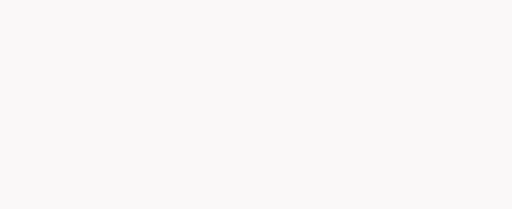
t = 0.00 s
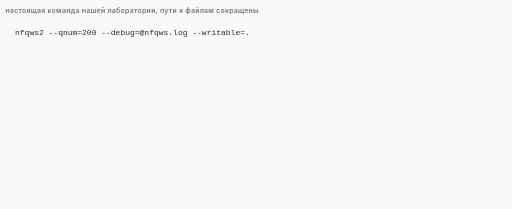
t = 1.73 s
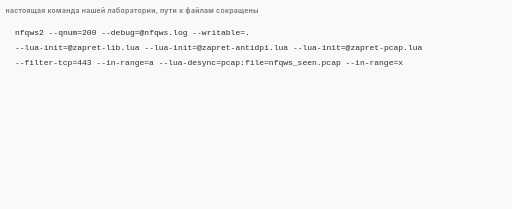
t = 3.34 s
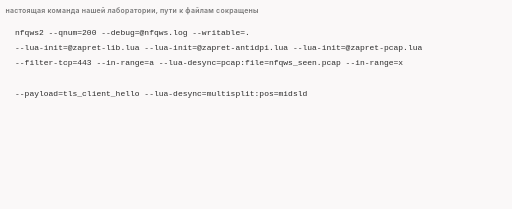
t = 4.89 s
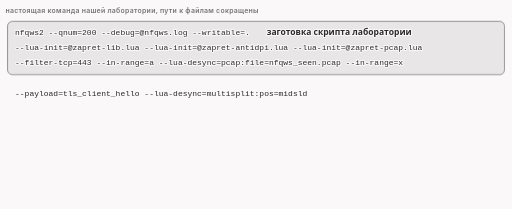
t = 6.65 s
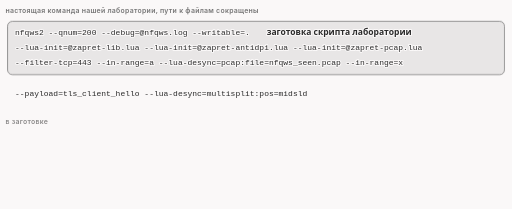
t = 7.20 s

The animated SVG that drew these frames (rendered in a browser with its animation timeline set to each time). Animation: 18 CSS @keyframes rules; frames cover the first 7.20 s, repeats indefinitely.

<svg xmlns="http://www.w3.org/2000/svg" class="v03-s01-command" viewBox="0 0 960 392" width="960" height="392" role="img" aria-labelledby="v03-s01-command-t v03-s01-command-d">
<title id="v03-s01-command-t">Команда лаборатории: заготовка и конец</title>
<desc id="v03-s01-command-d">Настоящая команда запуска программы в нашей лаборатории (пути к файлам сокращены) разделена на две части: заготовка скрипта лаборатории (служебные опции, условие «tcp, порт 443», запись всех пакетов в файл и две настройки диапазонов) стоит спереди в каждом опыте, а в конец скрипт дописывает опции самого опыта: фильтр на клиентское приветствие и вызов multisplit; в других опытах заготовка та же, конец другой.</desc>
<style>.v03-s01-command{--fg:var(--dark,#2b2b2b);--fg2:var(--darkgray,#4e4e4e);--mute:var(--gray,#767676);--line:var(--lightgray,#d4d4d4);--acc:var(--secondary,#1f7fb5);--tint:var(--highlight,rgba(178,225,255,.28));--bg:var(--light,#faf8f8);--rej:#c4372b;--rejt:rgba(196,55,43,.10);--ok:#237a4b;--okt:rgba(35,122,75,.11);--amb:#a8610a;--ambt:rgba(168,97,10,.13);--gt:rgba(110,110,110,.12)}
@media (prefers-color-scheme:dark){.v03-s01-command{--fg:var(--dark,#ebebec);--fg2:var(--darkgray,#d4d4d4);--mute:var(--gray,#9a9a9a);--line:var(--lightgray,#4a474a);--acc:var(--secondary,#b2e1ff);--tint:var(--highlight,rgba(178,225,255,.14));--bg:var(--light,#161618);--rej:#ff8f80;--rejt:rgba(255,143,128,.14);--ok:#7fd9a1;--okt:rgba(127,217,161,.13);--amb:#f0b866;--ambt:rgba(240,184,102,.14);--gt:rgba(200,200,200,.10)}}
.v03-s01-command .v03-s01-command-bg{fill:var(--bg)}
.v03-s01-command text{font-family:var(--bodyFont,'Source Sans 3'),system-ui,-apple-system,'Segoe UI',Roboto,sans-serif;font-size:16px;fill:var(--fg2);paint-order:stroke;stroke:var(--bg);stroke-width:4px;stroke-linejoin:round}
.v03-s01-command .v03-s01-command-tk{font-weight:600;fill:var(--fg)}
.v03-s01-command .v03-s01-command-sm{font-size:14.5px}
.v03-s01-command .v03-s01-command-m,.v03-s01-command .v03-s01-command-mk,.v03-s01-command .v03-s01-command-mc,.v03-s01-command .v03-s01-command-mck,.v03-s01-command .v03-s01-command-mz,.v03-s01-command .v03-s01-command-mzk{font-family:var(--codeFont,'JetBrains Mono'),ui-monospace,'Cascadia Code',Consolas,monospace;font-size:14.5px}
.v03-s01-command .v03-s01-command-mk,.v03-s01-command .v03-s01-command-mck,.v03-s01-command .v03-s01-command-mzk{font-weight:600;fill:var(--fg)}
.v03-s01-command .v03-s01-command-mc,.v03-s01-command .v03-s01-command-mck{font-size:15px}
.v03-s01-command .v03-s01-command-mz,.v03-s01-command .v03-s01-command-mzk{font-size:13px}
.v03-s01-command .v03-s01-command-cap{font-family:var(--headerFont,Inter),system-ui,-apple-system,'Segoe UI',Roboto,sans-serif;font-size:13px;font-weight:600;letter-spacing:.04em;fill:var(--mute)}
.v03-s01-command .v03-s01-command-mu{fill:var(--mute)}.v03-s01-command .v03-s01-command-fg{fill:var(--fg)}.v03-s01-command .v03-s01-command-acc{fill:var(--acc)}.v03-s01-command .v03-s01-command-rej{fill:var(--rej)}.v03-s01-command .v03-s01-command-ok{fill:var(--ok)}.v03-s01-command .v03-s01-command-amb{fill:var(--amb)}
.v03-s01-command .v03-s01-command-c{text-anchor:middle}.v03-s01-command .v03-s01-command-r{text-anchor:end}
.v03-s01-command .v03-s01-command-ns{stroke:none}
.v03-s01-command .v03-s01-command-bx{fill:var(--bg);stroke:var(--line);stroke-width:1.4}
.v03-s01-command .v03-s01-command-bxs{fill:var(--bg);stroke:var(--mute);stroke-width:1.4}
.v03-s01-command .v03-s01-command-bxg{fill:var(--gt);stroke:var(--mute);stroke-width:1.4}
.v03-s01-command .v03-s01-command-bxa{fill:var(--tint);stroke:var(--acc);stroke-width:1.4}
.v03-s01-command .v03-s01-command-bxr{fill:var(--rejt);stroke:var(--rej);stroke-width:1.4}
.v03-s01-command .v03-s01-command-bxo{fill:var(--okt);stroke:var(--ok);stroke-width:1.4}
.v03-s01-command .v03-s01-command-bxb{fill:var(--ambt);stroke:var(--amb);stroke-width:1.4}
.v03-s01-command .v03-s01-command-bxn{fill:none;stroke:var(--fg);stroke-width:2}
.v03-s01-command .v03-s01-command-bxd{fill:none;stroke:var(--mute);stroke-width:1.3;stroke-dasharray:5 4}
.v03-s01-command .v03-s01-command-hl{fill:var(--tint);stroke:var(--acc);stroke-width:1.2}
.v03-s01-command .v03-s01-command-lf{fill:none;stroke:var(--fg2);stroke-width:2}
.v03-s01-command .v03-s01-command-lm{fill:none;stroke:var(--mute);stroke-width:1.4}
.v03-s01-command .v03-s01-command-lmd{fill:none;stroke:var(--mute);stroke-width:1.4;stroke-dasharray:5 4}
.v03-s01-command .v03-s01-command-la{fill:none;stroke:var(--acc);stroke-width:2}
.v03-s01-command .v03-s01-command-lr{fill:none;stroke:var(--rej);stroke-width:2.4}
.v03-s01-command .v03-s01-command-lo{fill:none;stroke:var(--ok);stroke-width:2.4}
.v03-s01-command .v03-s01-command-sl-f{fill:none;stroke:var(--fg2);stroke-width:2}
.v03-s01-command .v03-s01-command-sl-a{fill:none;stroke:var(--acc);stroke-width:2}
.v03-s01-command .v03-s01-command-sl-r{fill:none;stroke:var(--rej);stroke-width:2}
.v03-s01-command .v03-s01-command-sl-o{fill:none;stroke:var(--ok);stroke-width:2}
.v03-s01-command .v03-s01-command-sl-m{fill:none;stroke:var(--mute);stroke-width:1.6}
.v03-s01-command .v03-s01-command-hd-f{fill:var(--fg2)}.v03-s01-command .v03-s01-command-hd-a{fill:var(--acc)}.v03-s01-command .v03-s01-command-hd-r{fill:var(--rej)}.v03-s01-command .v03-s01-command-hd-o{fill:var(--ok)}.v03-s01-command .v03-s01-command-hd-m{fill:var(--mute)}
.v03-s01-command .v03-s01-command-ul-g{fill:var(--mute)}.v03-s01-command .v03-s01-command-ul-a{fill:var(--acc)}.v03-s01-command .v03-s01-command-ul-b{fill:var(--amb)}.v03-s01-command .v03-s01-command-ul-o{fill:var(--ok)}.v03-s01-command .v03-s01-command-ul-r{fill:var(--rej)}
.v03-s01-command .a{animation-duration:26s;animation-timing-function:cubic-bezier(.3,.6,.25,1);animation-iteration-count:infinite;animation-fill-mode:both}
@media (prefers-reduced-motion:reduce){.v03-s01-command .a{animation:none}.v03-s01-command .tr{display:none}}
@keyframes v03-s01-command-k1{0.0%{opacity:0}1.154%{opacity:0}2.885%{opacity:1}95.769%{opacity:1}98.077%{opacity:0}100%{opacity:0}}.v03-s01-command .v03-s01-command-e1{animation-name:v03-s01-command-k1}@keyframes v03-s01-command-k2{0.0%{opacity:0}21.538%{opacity:0}23.269%{opacity:1}95.769%{opacity:1}98.077%{opacity:0}100%{opacity:0}}.v03-s01-command .v03-s01-command-e2{animation-name:v03-s01-command-k2}@keyframes v03-s01-command-k3{0.0%{opacity:0}39.231%{opacity:0}40.962%{opacity:1}95.769%{opacity:1}98.077%{opacity:0}100%{opacity:0}}.v03-s01-command .v03-s01-command-e3{animation-name:v03-s01-command-k3}@keyframes v03-s01-command-k4{0.0%{opacity:0;transform:translate(-10px,0px)}3.846%{opacity:0;transform:translate(-10px,0px)}5.577%{opacity:1;transform:translate(0px,0px)}95.769%{opacity:1;transform:translate(0px,0px)}98.077%{opacity:0;transform:translate(-10px,0px)}100%{opacity:0;transform:translate(-10px,0px)}}.v03-s01-command .v03-s01-command-e4{animation-name:v03-s01-command-k4}@keyframes v03-s01-command-k5{0.0%{opacity:0;transform:translate(-10px,0px)}7.692%{opacity:0;transform:translate(-10px,0px)}9.423%{opacity:1;transform:translate(0px,0px)}95.769%{opacity:1;transform:translate(0px,0px)}98.077%{opacity:0;transform:translate(-10px,0px)}100%{opacity:0;transform:translate(-10px,0px)}}.v03-s01-command .v03-s01-command-e5{animation-name:v03-s01-command-k5}@keyframes v03-s01-command-k6{0.0%{opacity:0;transform:translate(-10px,0px)}11.538%{opacity:0;transform:translate(-10px,0px)}13.269%{opacity:1;transform:translate(0px,0px)}95.769%{opacity:1;transform:translate(0px,0px)}98.077%{opacity:0;transform:translate(-10px,0px)}100%{opacity:0;transform:translate(-10px,0px)}}.v03-s01-command .v03-s01-command-e6{animation-name:v03-s01-command-k6}@keyframes v03-s01-command-k7{0.0%{opacity:0;transform:translate(-10px,0px)}16.154%{opacity:0;transform:translate(-10px,0px)}17.885%{opacity:1;transform:translate(0px,0px)}95.769%{opacity:1;transform:translate(0px,0px)}98.077%{opacity:0;transform:translate(-10px,0px)}100%{opacity:0;transform:translate(-10px,0px)}}.v03-s01-command .v03-s01-command-e7{animation-name:v03-s01-command-k7}@keyframes v03-s01-command-k8{0.0%{opacity:0}23.846%{opacity:0}25.577%{opacity:1}95.769%{opacity:1}98.077%{opacity:0}100%{opacity:0}}.v03-s01-command .v03-s01-command-e8{animation-name:v03-s01-command-k8}@keyframes v03-s01-command-k9{0.0%{opacity:0}41.538%{opacity:0}43.269%{opacity:1}95.769%{opacity:1}98.077%{opacity:0}100%{opacity:0}}.v03-s01-command .v03-s01-command-e9{animation-name:v03-s01-command-k9}@keyframes v03-s01-command-k10{0.0%{opacity:0}26.923%{opacity:0}28.654%{opacity:1}95.769%{opacity:1}98.077%{opacity:0}100%{opacity:0}}.v03-s01-command .v03-s01-command-e10{animation-name:v03-s01-command-k10}@keyframes v03-s01-command-k11{0.0%{opacity:0}28.462%{opacity:0}30.192%{opacity:1}95.769%{opacity:1}98.077%{opacity:0}100%{opacity:0}}.v03-s01-command .v03-s01-command-e11{animation-name:v03-s01-command-k11}@keyframes v03-s01-command-k12{0.0%{opacity:0}30.385%{opacity:0}32.115%{opacity:1}95.769%{opacity:1}98.077%{opacity:0}100%{opacity:0}}.v03-s01-command .v03-s01-command-e12{animation-name:v03-s01-command-k12}@keyframes v03-s01-command-k13{0.0%{opacity:0}32.308%{opacity:0}34.038%{opacity:1}95.769%{opacity:1}98.077%{opacity:0}100%{opacity:0}}.v03-s01-command .v03-s01-command-e13{animation-name:v03-s01-command-k13}@keyframes v03-s01-command-k14{0.0%{opacity:0}34.231%{opacity:0}35.962%{opacity:1}95.769%{opacity:1}98.077%{opacity:0}100%{opacity:0}}.v03-s01-command .v03-s01-command-e14{animation-name:v03-s01-command-k14}@keyframes v03-s01-command-k15{0.0%{opacity:0}43.846%{opacity:0}45.577%{opacity:1}95.769%{opacity:1}98.077%{opacity:0}100%{opacity:0}}.v03-s01-command .v03-s01-command-e15{animation-name:v03-s01-command-k15}@keyframes v03-s01-command-k16{0.0%{opacity:0}45.385%{opacity:0}47.115%{opacity:1}95.769%{opacity:1}98.077%{opacity:0}100%{opacity:0}}.v03-s01-command .v03-s01-command-e16{animation-name:v03-s01-command-k16}@keyframes v03-s01-command-k17{0.0%{opacity:0}55.769%{opacity:0}57.5%{opacity:1}95.769%{opacity:1}98.077%{opacity:0}100%{opacity:0}}.v03-s01-command .v03-s01-command-e17{animation-name:v03-s01-command-k17}@keyframes v03-s01-command-k18{0.0%{opacity:0}59.615%{opacity:0}61.346%{opacity:1}95.769%{opacity:1}98.077%{opacity:0}100%{opacity:0}}.v03-s01-command .v03-s01-command-e18{animation-name:v03-s01-command-k18}</style>
<rect class="v03-s01-command-bg" x="0" y="0" width="960" height="392"/>
<g class="a v03-s01-command-e1"><text class="v03-s01-command-cap" x="10" y="24">настоящая команда нашей лаборатории, пути к файлам сокращены</text></g>
<g class="a v03-s01-command-e2"><rect class="v03-s01-command-bxg" x="14" y="40" width="932" height="100" rx="9"/></g>
<g class="a v03-s01-command-e3"><rect class="v03-s01-command-bxo" x="14" y="152" width="932" height="42" rx="9"/></g>
<g class="a v03-s01-command-e4"><text class="v03-s01-command-mc v03-s01-command-fg" x="28" y="66">nfqws2 --qnum=200 --debug=@nfqws.log --writable=.</text></g>
<g class="a v03-s01-command-e5"><text class="v03-s01-command-mc v03-s01-command-fg" x="28" y="94">--lua-init=@zapret-lib.lua --lua-init=@zapret-antidpi.lua --lua-init=@zapret-pcap.lua</text></g>
<g class="a v03-s01-command-e6"><text class="v03-s01-command-mc v03-s01-command-fg" x="28" y="122">--filter-tcp=443 --in-range=a --lua-desync=pcap:file=nfqws_seen.pcap --in-range=x</text></g>
<g class="a v03-s01-command-e7"><text class="v03-s01-command-mc v03-s01-command-fg" x="28" y="180">--payload=tls_client_hello --lua-desync=multisplit:pos=midsld</text></g>
<g class="a v03-s01-command-e8"><text class="v03-s01-command-tk" x="500" y="66">заготовка скрипта лаборатории</text></g>
<g class="a v03-s01-command-e9"><text class="v03-s01-command-tk v03-s01-command-ok" x="620" y="180">конец опыта</text></g>
<g class="a v03-s01-command-e10"><text class="v03-s01-command-cap" x="10" y="232">в заготовке</text></g>
<g class="a v03-s01-command-e11"><rect class="v03-s01-command-bxg" x="14" y="240" width="162.281" height="30" rx="15"/><text class="v03-s01-command-sm v03-s01-command-c v03-s01-command-ns" x="95.1406" y="260">служебные опции</text></g>
<g class="a v03-s01-command-e12"><rect class="v03-s01-command-bxg" x="186.281" y="240" width="195.438" height="30" rx="15"/><text class="v03-s01-command-sm v03-s01-command-c v03-s01-command-ns" x="284" y="260">условие: tcp, порт 443</text></g>
<g class="a v03-s01-command-e13"><rect class="v03-s01-command-bxg" x="391.719" y="240" width="238.922" height="30" rx="15"/><text class="v03-s01-command-sm v03-s01-command-c v03-s01-command-ns" x="511.18" y="260">запись всех пакетов в файл</text></g>
<g class="a v03-s01-command-e14"><rect class="v03-s01-command-bxg" x="640.641" y="240" width="231.406" height="30" rx="15"/><text class="v03-s01-command-sm v03-s01-command-c v03-s01-command-ns" x="756.344" y="260">две настройки диапазонов</text></g>
<g class="a v03-s01-command-e15"><text class="v03-s01-command-cap" x="10" y="306">в конце: что делает именно этот опыт</text></g>
<g class="a v03-s01-command-e16"><text class="v03-s01-command-sm" x="14" y="330">фильтр на клиентское приветствие + вызов, который режет запрос</text></g>
<g class="a v03-s01-command-e17"><text class="v03-s01-command-sm v03-s01-command-mu" x="10" y="362">в других опытах заготовка та же, конец другой, например:</text></g>
<g class="a v03-s01-command-e18"><text class="v03-s01-command-m v03-s01-command-mu" x="14" y="384">--payload=tls_client_hello --lua-desync=multidisorder:pos=midsld</text></g>
</svg>
